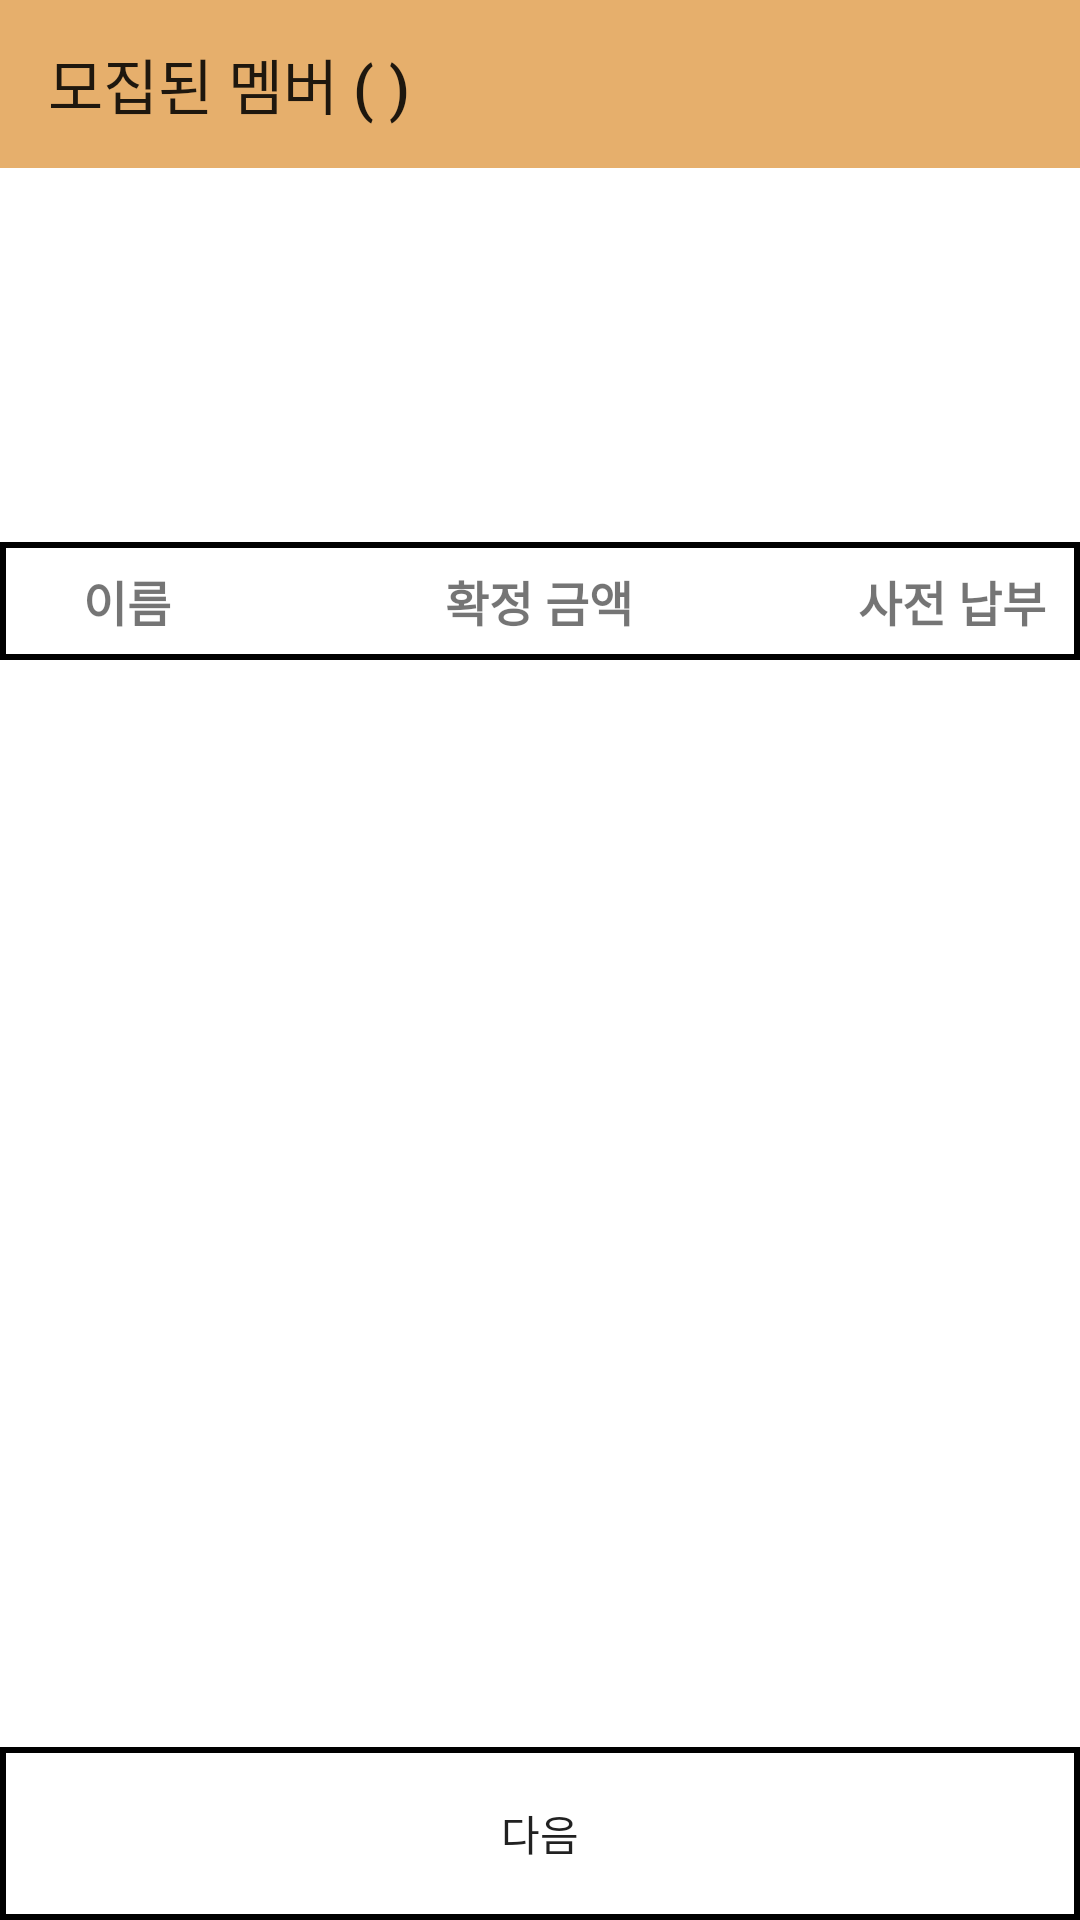

Reconstruct the res/layout file that produces this screen, plus the resources it refers to.
<!-- AndroidManifest.xml: application theme AppTheme -->
<!-- res/layout/activity_confirmed_dutch_pay.xml -->
<?xml version="1.0" encoding="utf-8"?>
<LinearLayout xmlns:android="http://schemas.android.com/apk/res/android"
    xmlns:app="http://schemas.android.com/apk/res-auto"
    xmlns:tools="http://schemas.android.com/tools"
    android:layout_width="match_parent"
    android:layout_height="match_parent"
    android:background="@color/bgContent"
    android:orientation="vertical">

    <LinearLayout
        android:layout_width="match_parent"
        android:layout_height="wrap_content">

        <android.support.v7.widget.Toolbar
            android:id="@+id/tv_memberCount"
            android:layout_width="match_parent"
            android:layout_height="wrap_content"
            android:background="?attr/colorPrimary"
            android:minHeight="?attr/actionBarSize"
            android:theme="?attr/actionBarTheme"
            app:title="모집된 멤버 ( )" />
    </LinearLayout>

    <LinearLayout
        android:layout_width="match_parent"
        android:layout_height="match_parent"
        android:orientation="vertical">

        <TextView
            android:id="@+id/tv_totalCost"
            android:layout_width="match_parent"
            android:layout_height="0dp"
            android:layout_gravity="center"
            android:layout_margin="5dp"
            android:layout_weight="2"
            android:gravity="center"
            android:shadowColor="#33000000"
            android:shadowDx="6.0"
            android:shadowDy="6.0"
            android:shadowRadius="2.0"
            android:textColor="@color/black"
            android:textSize="30dp"
            android:textStyle="bold" />


        <LinearLayout
            android:layout_width="match_parent"
            android:layout_height="0dp"
            android:layout_weight="7"
            android:orientation="vertical">

            <LinearLayout
                android:id="@+id/linearLayout2"
                android:layout_width="match_parent"
                android:layout_height="wrap_content"
                android:background="@drawable/outline_black"
                android:orientation="horizontal"
                app:layout_constraintEnd_toEndOf="parent"
                app:layout_constraintStart_toStartOf="parent">

                <TextView
                    android:id="@+id/textView4"
                    android:layout_width="0dp"
                    android:layout_height="wrap_content"
                    android:layout_weight="2"
                    android:gravity="center"
                    android:text="이름"
                    android:textSize="16dp"
                    android:textStyle="bold" />

                <TextView
                    android:id="@+id/textView5"
                    android:layout_width="0dp"
                    android:layout_height="wrap_content"
                    android:layout_weight="6"
                    android:gravity="center"
                    android:text="확정 금액"
                    android:textSize="16dp"
                    android:textStyle="bold" />

                <TextView
                    android:id="@+id/textView10"
                    android:layout_width="0dp"
                    android:layout_height="wrap_content"
                    android:layout_weight="2"
                    android:gravity="center"
                    android:text="사전 납부"
                    android:textSize="16dp"
                    android:textStyle="bold" />
            </LinearLayout>


            <ListView
                android:id="@+id/lv_dutch_host"
                android:layout_width="match_parent"
                android:layout_height="wrap_content"
                android:divider="@color/colorPrimary"
                android:dividerHeight="1dp"
                app:layout_constraintEnd_toEndOf="parent"
                app:layout_constraintStart_toStartOf="parent"
                app:layout_constraintTop_toBottomOf="@+id/linearLayout2" />
        </LinearLayout>

        <LinearLayout
            android:layout_width="match_parent"
            android:layout_height="0dp"
            android:layout_weight="1">

            <Button
                android:id="@+id/btn_next_host"
                android:layout_width="match_parent"
                android:layout_height="match_parent"
                android:layout_alignParentBottom="true"
                android:background="@drawable/outline_black"
                android:text="다음" />

        </LinearLayout>
    </LinearLayout>
</LinearLayout>
<!-- resources referenced by this layout -->
<resources>
  <color name="bgContent">#ffffff</color>
  <color name="black">#000000</color>
  <color name="colorPrimary">#e6af6c</color>
  <!-- drawable outline_black (drawable) -->
  <?xml version="1.0" encoding="utf-8"?>
  <shape
      xmlns:android="http://schemas.android.com/apk/res/android"
      android:shape="rectangle">
  
      
      <solid android:color="@color/colorNone" />
  
      
      <padding
          android:bottom="8dp"
          android:left="8dp"
          android:right="8dp"
          android:top="8dp" />
  
      
      <stroke
          android:width="2dp"
          android:color="@android:color/black" />
  
  </shape>
  <style name="AppTheme" parent="Theme.AppCompat.Light.NoActionBar">
          
          <item name="colorPrimary">@color/colorPrimary</item>
          <item name="colorPrimaryDark">@color/colorPrimaryDark</item>
          <item name="colorAccent">@color/colorAccent</item>
      </style>
  <color name="colorNone">#00ff0000</color>
  <color name="colorPrimaryDark">#00574B</color>
  <color name="colorAccent">#D81B60</color>
</resources>
